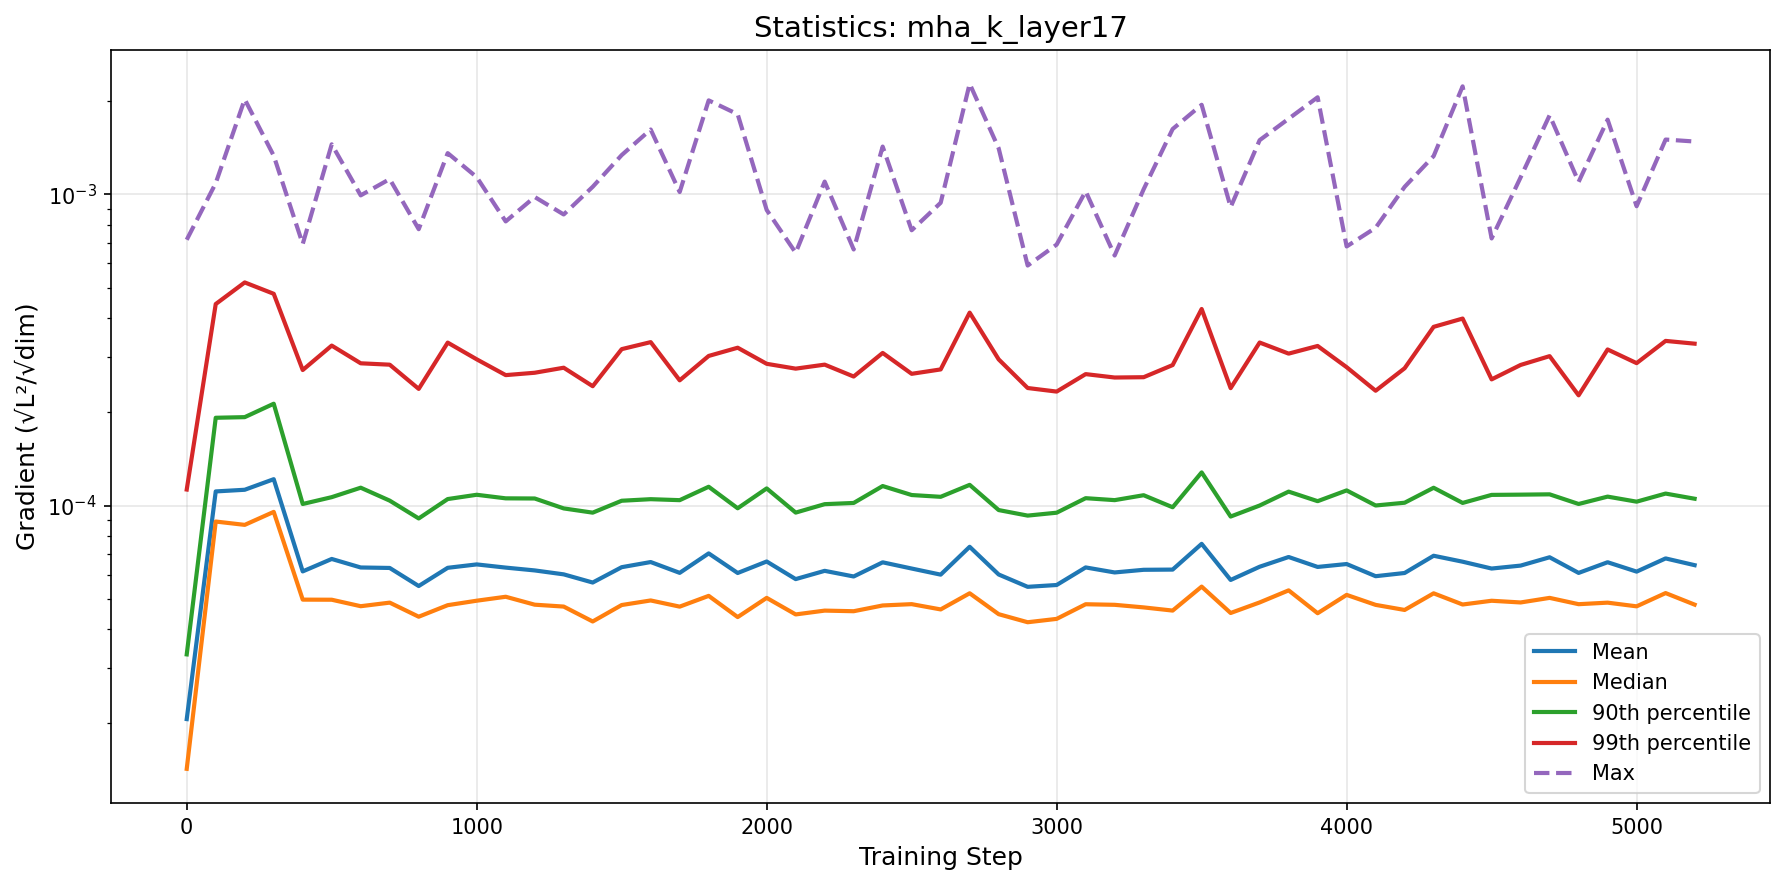

The file beside this chart, header and first rows:
step, mean, median, p90, p99, max
0, 2.0596304605189986e-05, 1.4254825600801269e-05, 3.324512726976536e-05, 0.0001126, 0.0007147
100, 0.000111, 8.884343696990982e-05, 0.0001915, 0.0004442, 0.001087
200, 0.0001124, 8.667653673910536e-05, 0.0001924, 0.0005212, 0.002021
300, 0.0001215, 9.542223415337503e-05, 0.0002124, 0.0004791, 0.001331
400, 6.143420775219153e-05, 4.9850430514197797e-05, 0.0001012, 0.0002726, 0.0006925
500, 6.735548476452127e-05, 4.9816151658887975e-05, 0.0001064, 0.0003266, 0.001448
600, 6.323824797708053e-05, 4.748297396872658e-05, 0.0001141, 0.0002865, 0.0009926
700, 6.301858539765297e-05, 4.875737795373425e-05, 0.0001037, 0.0002836, 0.00112
800, 5.513348285290931e-05, 4.393332346808165e-05, 9.08964138943702e-05, 0.0002371, 0.0007728
900, 6.308292991111639e-05, 4.784712473338004e-05, 0.0001049, 0.0003339, 0.001357
1000, 6.469229718929017e-05, 4.945437649439555e-05, 0.0001083, 0.0002951, 0.001136
1100, 6.318170796605825e-05, 5.092134051665198e-05, 0.0001055, 0.0002625, 0.0008186
1200, 6.187889892471179e-05, 4.802118201041594e-05, 0.0001054, 0.0002671, 0.0009807
1300, 6.010352713354499e-05, 4.735541915579233e-05, 9.790223703021184e-05, 0.0002773, 0.0008618
1400, 5.6572187848554935e-05, 4.2408353692735545e-05, 9.488112482358702e-05, 0.0002418, 0.001058
1500, 6.337768653200524e-05, 4.7900317440507933e-05, 0.0001036, 0.0003181, 0.001337
1600, 6.583625912120234e-05, 4.954772157361731e-05, 0.0001048, 0.0003351, 0.001616
1700, 6.077118050841689e-05, 4.7333280235761777e-05, 0.0001041, 0.0002526, 0.001018
1800, 7.018593640546149e-05, 5.125834286445752e-05, 0.0001149, 0.0003025, 0.002005
1900, 6.0708498955262614e-05, 4.381477083370555e-05, 9.799375402508304e-05, 0.0003215, 0.001809
2000, 6.610304971945067e-05, 5.04999279655749e-05, 0.0001135, 0.0002854, 0.0008909
2100, 5.802984341432956e-05, 4.468079350772314e-05, 9.49227724049706e-05, 0.0002754, 0.0006491
2200, 6.168559134473688e-05, 4.596204416884575e-05, 0.000101, 0.0002837, 0.001099
2300, 5.916722605344863e-05, 4.575387902150396e-05, 0.0001019, 0.0002598, 0.0006651
2400, 6.569895894058066e-05, 4.774588524014689e-05, 0.0001155, 0.0003093, 0.001424
2500, 6.274982887483864e-05, 4.821352194994688e-05, 0.0001081, 0.0002651, 0.0007667
2600, 5.997609074220074e-05, 4.6365292291739024e-05, 0.0001067, 0.0002738, 0.0009396
2700, 7.369306486485325e-05, 5.2251116358092986e-05, 0.0001165, 0.0004168, 0.002267
2800, 6.0042784907311996e-05, 4.4763070036424324e-05, 9.671581938164309e-05, 0.000295, 0.001406
2900, 5.4803780984055296e-05, 4.217179593979381e-05, 9.28322879190091e-05, 0.0002386, 0.0005906
3000, 5.554983336659396e-05, 4.3233230826444924e-05, 9.484805559623055e-05, 0.0002324, 0.0006896
3100, 6.326539834995109e-05, 4.818002889805939e-05, 0.0001056, 0.0002645, 0.001023
3200, 6.09587014689542e-05, 4.797689507540781e-05, 0.0001041, 0.0002579, 0.0006361
3300, 6.216482607562008e-05, 4.706631079898216e-05, 0.0001079, 0.0002585, 0.001039
3400, 6.226044450029024e-05, 4.597225415636785e-05, 9.873955059447326e-05, 0.0002828, 0.001622
3500, 7.531946619719423e-05, 5.4887022997718304e-05, 0.0001278, 0.0004282, 0.00194
3600, 5.76629363331043e-05, 4.5157175918575376e-05, 9.219369167112745e-05, 0.0002384, 0.0009099
3700, 6.358676913923286e-05, 4.882819303020369e-05, 0.0001, 0.0003341, 0.001493
3800, 6.833880517019355e-05, 5.338851951819379e-05, 0.0001109, 0.0003078, 0.00175
3900, 6.349471201312034e-05, 4.507843914325349e-05, 0.0001033, 0.0003257, 0.002051
4000, 6.487463976562984e-05, 5.163290370546747e-05, 0.0001119, 0.0002784, 0.0006801
4100, 5.928708874591848e-05, 4.795353743247688e-05, 0.0001, 0.0002338, 0.000781
4200, 6.071383238597556e-05, 4.6183453378034756e-05, 0.0001021, 0.0002762, 0.001057
4300, 6.897095039245674e-05, 5.223606058279984e-05, 0.0001141, 0.0003752, 0.001327
4400, 6.600151733948678e-05, 4.808248922927305e-05, 0.000102, 0.0003989, 0.002224
4500, 6.274529710838448e-05, 4.9438611313235015e-05, 0.0001082, 0.0002544, 0.0007217
4600, 6.412612351829645e-05, 4.881859968008939e-05, 0.0001084, 0.000283, 0.001134
4700, 6.820558335566116e-05, 5.050061008660123e-05, 0.0001087, 0.0003021, 0.001795
4800, 6.074644256922771e-05, 4.8198769945884123e-05, 0.0001012, 0.000226, 0.001097
4900, 6.574119738291171e-05, 4.8749147026683204e-05, 0.0001068, 0.0003174, 0.001738
5000, 6.133513152255838e-05, 4.743841418530792e-05, 0.0001029, 0.0002868, 0.0009159
5100, 6.762599350500815e-05, 5.2328587116790004e-05, 0.0001093, 0.0003381, 0.0015
5200, 6.433168784931402e-05, 4.8040878027677536e-05, 0.0001052, 0.0003313, 0.001478
